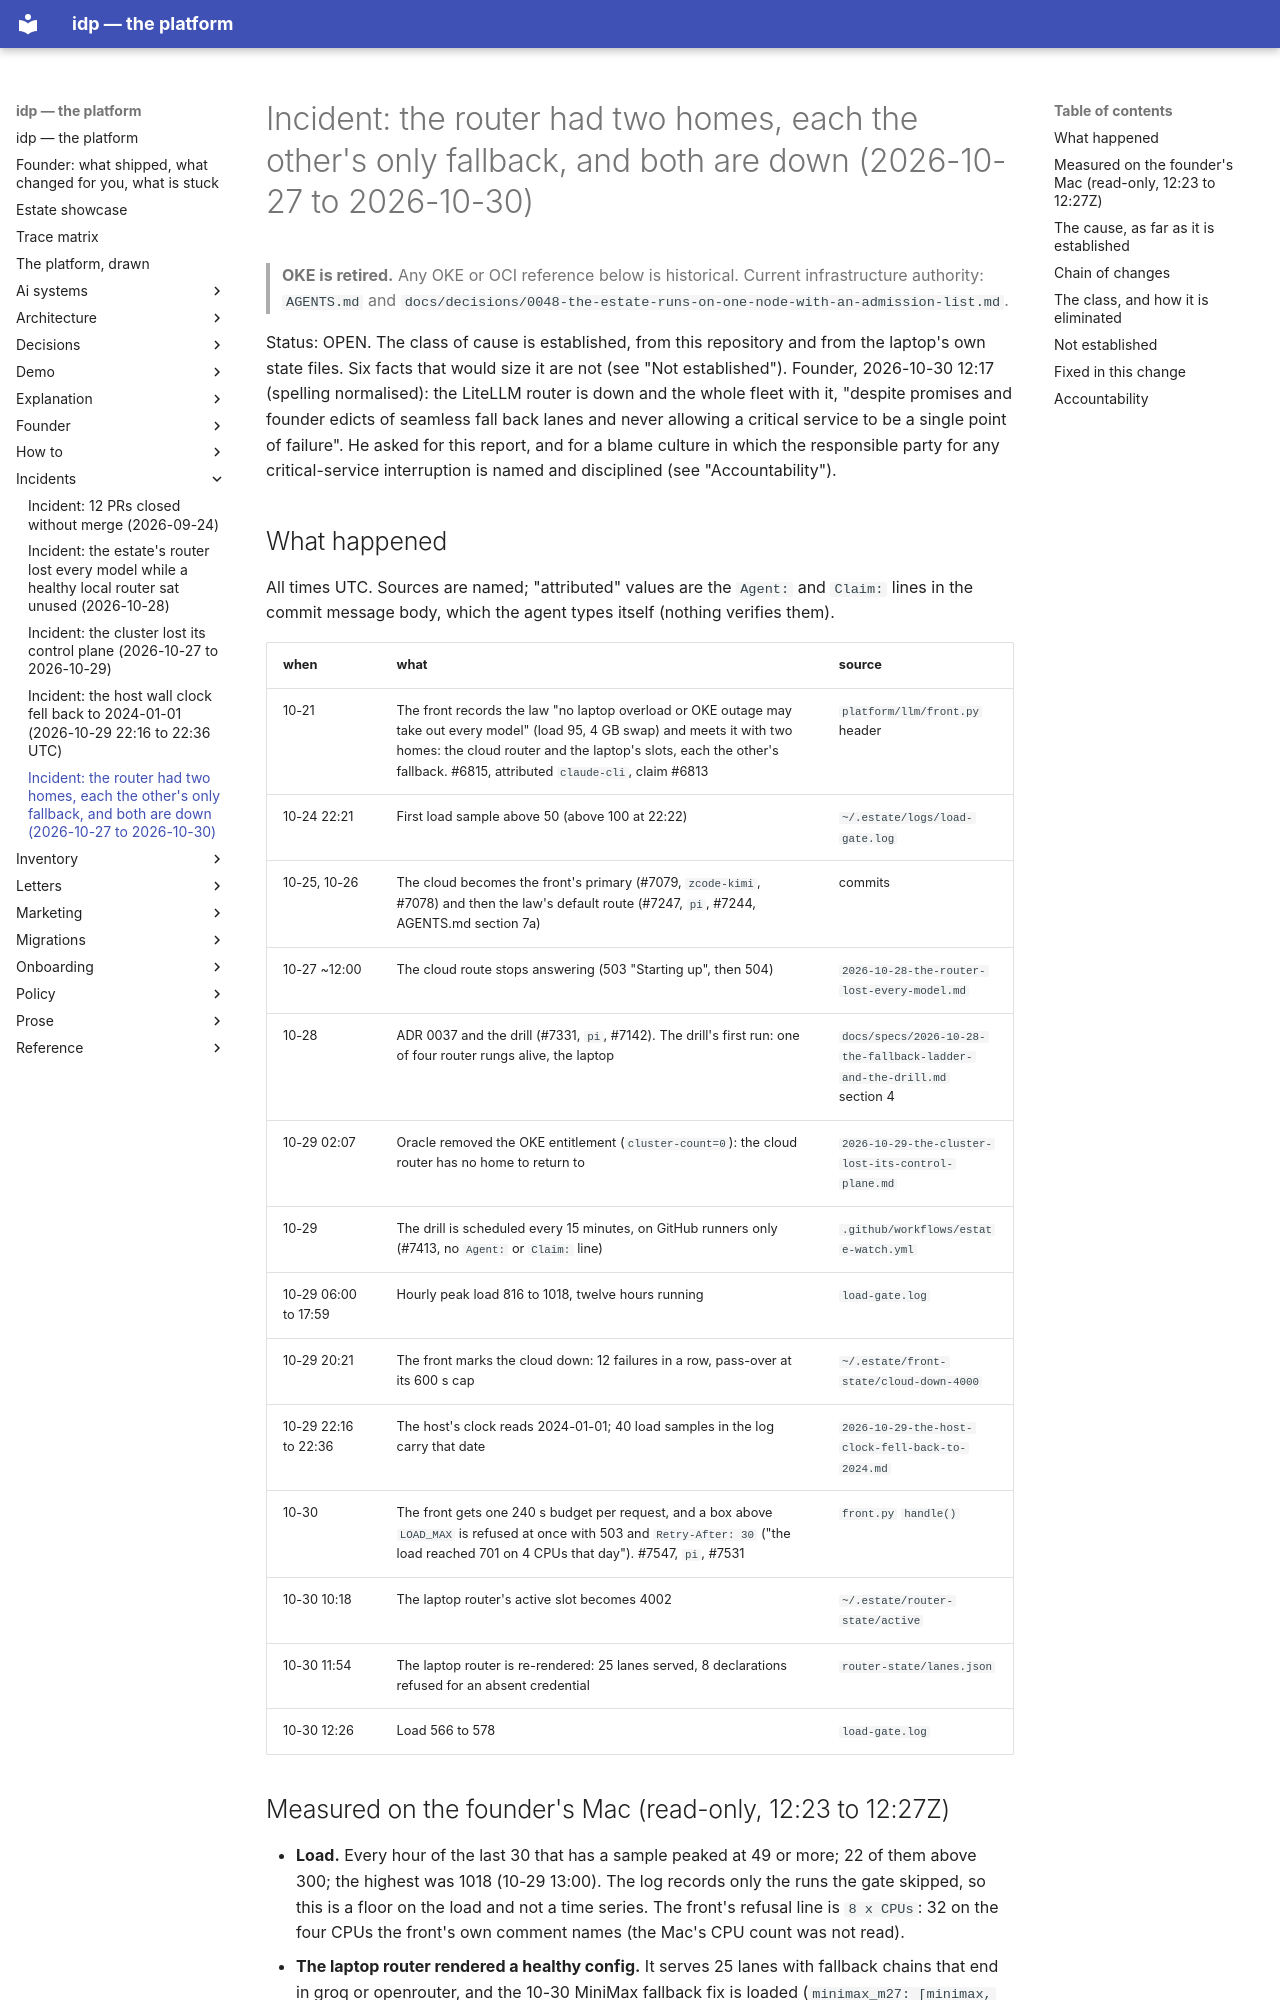

repository: chidionyema/idp · page: incidents/2026-10-30-the-router-has-two-homes-and-both-are-down/index.html · generator: mkdocs

# Incident: the router had two homes, each the other's only fallback, and both are down (2026-10-27 to 2026-10-30)

> **OKE is retired.** Any OKE or OCI reference below is historical. Current infrastructure authority: `AGENTS.md` and `docs/decisions/0048-the-estate-runs-on-one-node-with-an-admission-list.md`.

Status: OPEN. The class of cause is established, from this repository and from the laptop's own
state files. Six facts that would size it are not (see "Not established"). Founder, 2026-10-30
12:17 (spelling normalised): the LiteLLM router is down and the whole fleet with it, "despite
promises and founder edicts of seamless fall back lanes and never allowing a critical service to
be a single point of failure". He asked for this report, and for a blame culture in which the
responsible party for any critical-service interruption is named and disciplined (see
"Accountability").

## What happened

All times UTC. Sources are named; "attributed" values are the `Agent:` and `Claim:` lines in the
commit message body, which the agent types itself (nothing verifies them).

| when | what | source |
|---|---|---|
| 10-21 | The front records the law "no laptop overload or OKE outage may take out every model" (load 95, 4 GB swap) and meets it with two homes: the cloud router and the laptop's slots, each the other's fallback. #6815, attributed `claude-cli`, claim #6813 | `platform/llm/front.py` header |
| 10-24 22:21 | First load sample above 50 (above 100 at 22:22) | `~/.estate/logs/load-gate.log` |
| 10-25, 10-26 | The cloud becomes the front's primary (#7079, `zcode-kimi`, #7078) and then the law's default route (#7247, `pi`, #7244, AGENTS.md section 7a) | commits |
| 10-27 ~12:00 | The cloud route stops answering (503 "Starting up", then 504) | `2026-10-28-the-router-lost-every-model.md` |
| 10-28 | ADR 0037 and the drill (#7331, `pi`, #7142). The drill's first run: one of four router rungs alive, the laptop | `docs/specs/2026-10-28-the-fallback-ladder-and-the-drill.md` section 4 |
| 10-29 02:07 | Oracle removed the OKE entitlement (`cluster-count=0`): the cloud router has no home to return to | `2026-10-29-the-cluster-lost-its-control-plane.md` |
| 10-29 | The drill is scheduled every 15 minutes, on GitHub runners only (#7413, no `Agent:` or `Claim:` line) | `.github/workflows/estate-watch.yml` |
| 10-29 06:00 to 17:59 | Hourly peak load 816 to 1018, twelve hours running | `load-gate.log` |
| 10-29 20:21 | The front marks the cloud down: 12 failures in a row, pass-over at its 600 s cap | `~/.estate/front-state/cloud-down-4000` |
| 10-29 22:16 to 22:36 | The host's clock reads 2024-01-01; 40 load samples in the log carry that date | `2026-10-29-the-host-clock-fell-back-to-2024.md` |
| 10-30 | The front gets one 240 s budget per request, and a box above `LOAD_MAX` is refused at once with 503 and `Retry-After: 30` ("the load reached 701 on 4 CPUs that day"). #7547, `pi`, #7531 | `front.py` `handle()` |
| 10-30 10:18 | The laptop router's active slot becomes 4002 | `~/.estate/router-state/active` |
| 10-30 11:54 | The laptop router is re-rendered: 25 lanes served, 8 declarations refused for an absent credential | `router-state/lanes.json` |
| 10-30 12:26 | Load 566 to 578 | `load-gate.log` |

## Measured on the founder's Mac (read-only, 12:23 to 12:27Z)

- **Load.** Every hour of the last 30 that has a sample peaked at 49 or more; 22 of them above 300;
  the highest was 1018 (10-29 13:00). The log records only the runs the gate skipped, so this is a
  floor on the load and not a time series. The front's refusal line is `8 x CPUs`: 32 on the four
  CPUs the front's own comment names (the Mac's CPU count was not read).
- **The laptop router rendered a healthy config.** It serves 25 lanes with fallback chains that end
  in groq or openrouter, and the 10-30 MiniMax fallback fix is loaded (`minimax_m27: [minimax,
  gemini, groq]`). Whether its slot is answering now was not measured.
- **Four vendor families are not served.** glm (`ZAI_API_KEY`), cerebras (3 keys), nvidia and
  sambanova (3 keys) are refused for an absent credential. `bin/litellm-local` reads keys from the
  local sops store and then from `kubectl -n llm get secrets`, which is the dead cluster.
- **The earlier Mac-side drill never ran.** `~/.estate/logs/drills.log`: 19 lines, every one
  `Operation not permitted` on `~/Documents/.../scripts/drills/run.py`, last written 10-13; this is
  consistent with launchd being barred from `~/Documents`, which `bin/litellm-local` also notes.
